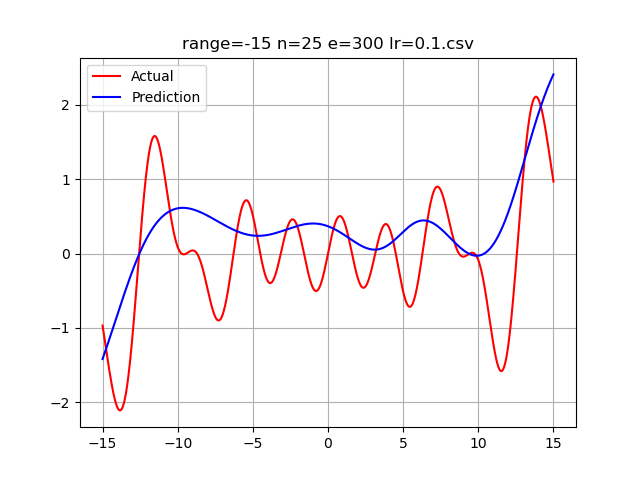

The data file committed next to this chart (first rows):
-15.0, -0.969131828307082, -1.4197533912813793
-14.98, -0.9895, -1.411
-14.97, -1.01, -1.403
-14.95, -1.03, -1.394
-14.94, -1.051, -1.385
-14.92, -1.071, -1.377
-14.91, -1.092, -1.368
-14.89, -1.112, -1.359
-14.88, -1.133, -1.35
-14.86, -1.153, -1.342
-14.85, -1.174, -1.333
-14.83, -1.194, -1.324
-14.82, -1.214, -1.315
-14.8, -1.235, -1.307
-14.79, -1.255, -1.298
-14.77, -1.276, -1.289
-14.76, -1.296, -1.28
-14.74, -1.316, -1.271
-14.73, -1.336, -1.262
-14.71, -1.356, -1.253
-14.7, -1.376, -1.244
-14.68, -1.396, -1.235
-14.67, -1.416, -1.226
-14.65, -1.436, -1.217
-14.64, -1.456, -1.208
-14.62, -1.476, -1.199
-14.61, -1.495, -1.19
-14.59, -1.515, -1.181
-14.58, -1.534, -1.172
-14.56, -1.553, -1.163
-14.55, -1.572, -1.154
-14.53, -1.591, -1.145
-14.52, -1.609, -1.135
-14.5, -1.628, -1.126
-14.49, -1.646, -1.117
-14.47, -1.664, -1.108
-14.46, -1.682, -1.099
-14.44, -1.7, -1.09
-14.43, -1.718, -1.08
-14.41, -1.735, -1.071
-14.4, -1.752, -1.062
-14.38, -1.769, -1.053
-14.37, -1.785, -1.044
-14.35, -1.801, -1.034
-14.34, -1.817, -1.025
-14.32, -1.833, -1.016
-14.31, -1.848, -1.007
-14.29, -1.863, -0.9974
-14.28, -1.878, -0.9881
-14.26, -1.892, -0.9788
-14.25, -1.906, -0.9695
-14.23, -1.92, -0.9603
-14.22, -1.933, -0.951
-14.2, -1.946, -0.9417
-14.19, -1.958, -0.9324
-14.17, -1.97, -0.9231
-14.16, -1.982, -0.9138
-14.14, -1.993, -0.9045
-14.13, -2.004, -0.8952
-14.11, -2.014, -0.886
-14.1, -2.024, -0.8767
... 1,939 more rows
